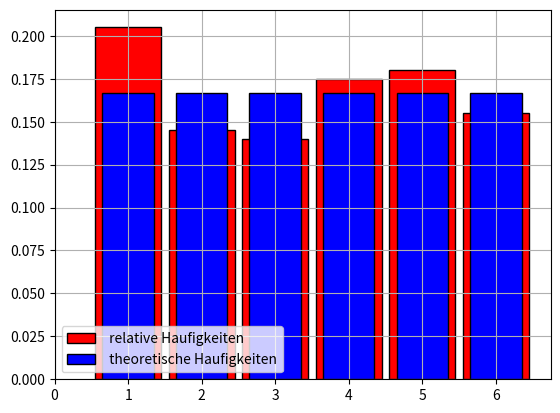

Write Python code to recreate this figure.
import numpy
from random import randrange
from matplotlib.pyplot import bar, show, hist, grid, legend, xticks

N = 200
daten = [randrange(1, 7) for _ in range(N)]
print(daten)
z, count = numpy.unique(daten, return_counts=True)
d = dict([(z[i], count[i] / N) for i in range(0, 6)])
print(d)
bar(z, count / N, width=0.9, color="red", edgecolor="black", label=" relative Haufigkeiten ", )
D = dict([(k, 1 / 6) for k in range(1, 7)])
bar(D.keys(), D.values(), width=0.7, color="blue", edgecolor="black", label=" theoretische Haufigkeiten", )
legend(loc="lower left")
xticks(range(0, 7))
grid()
show()

